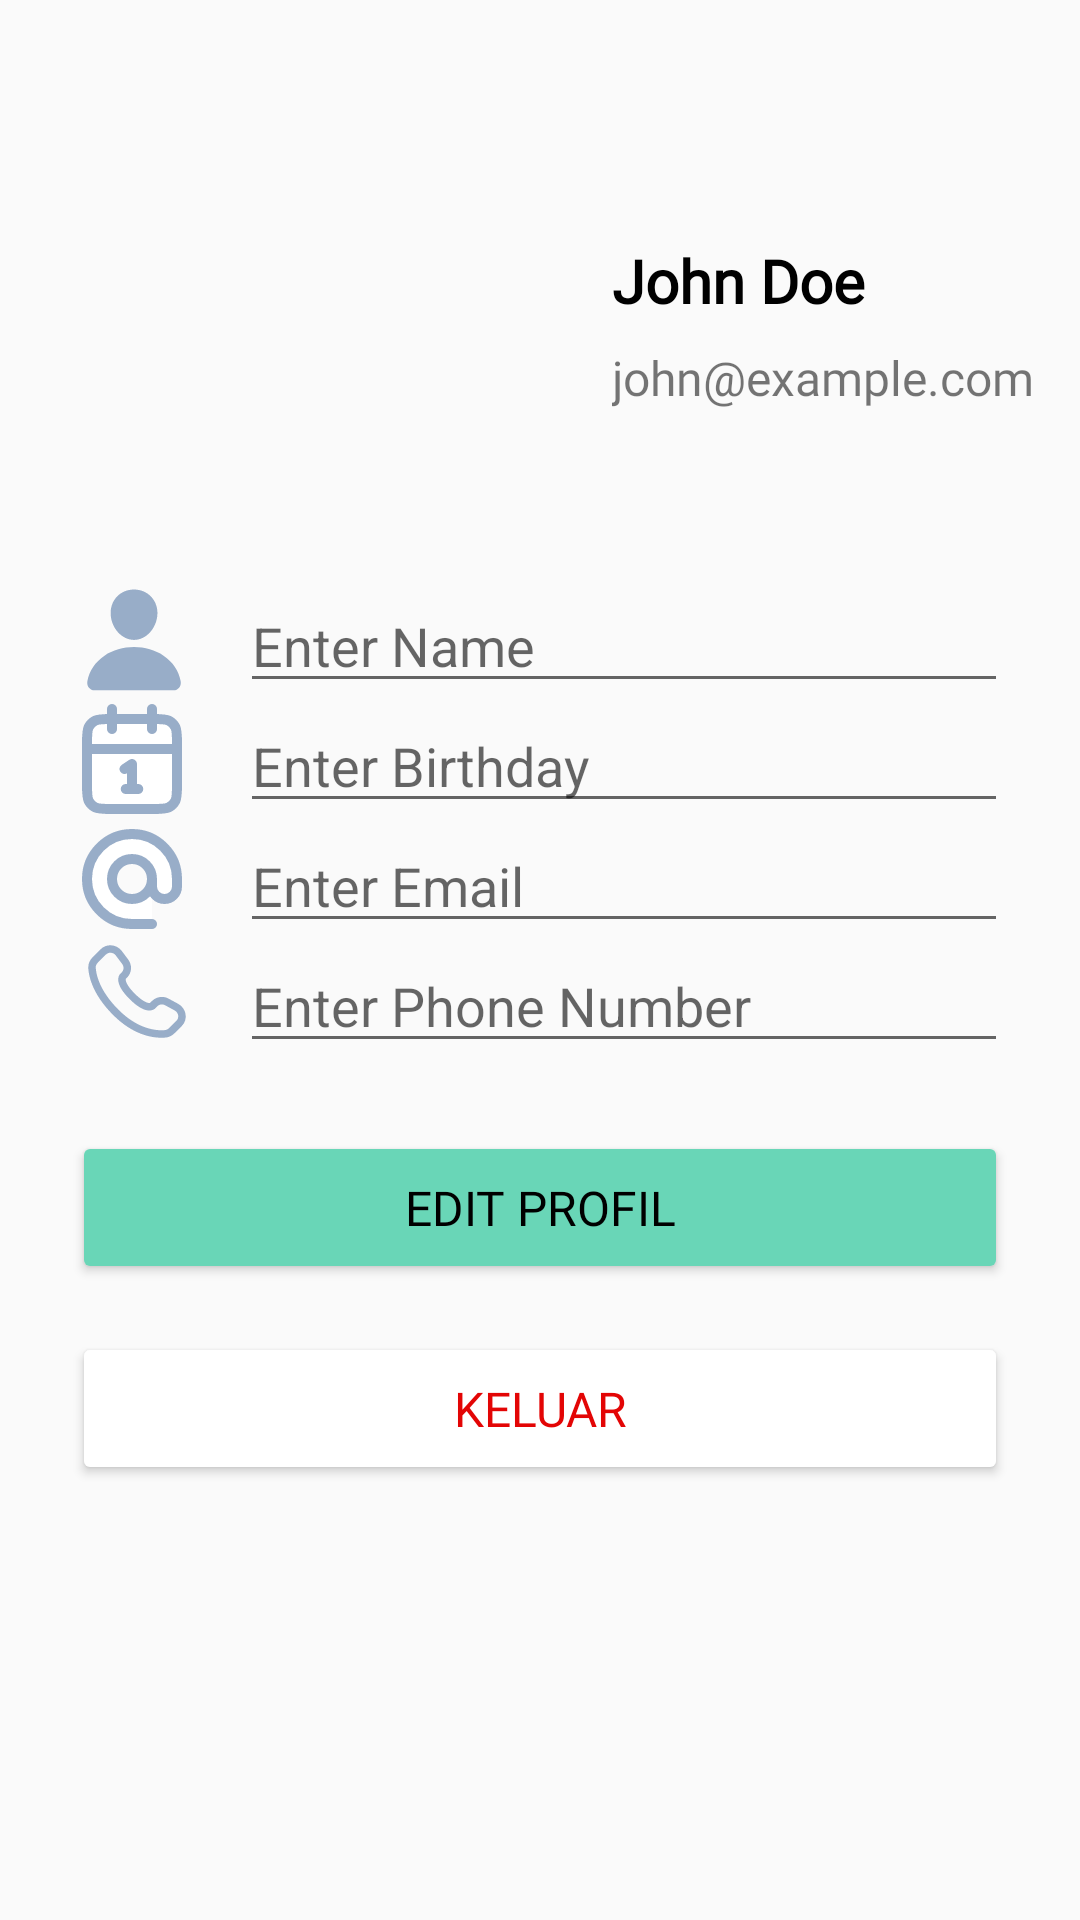

The Android layout XML behind this screen, and the referenced resources:
<!-- AndroidManifest.xml: application theme Theme.ProjectAkhir -->
<!-- res/layout/priogdg.xml -->
<?xml version="1.0" encoding="utf-8"?>
<androidx.constraintlayout.widget.ConstraintLayout xmlns:android="http://schemas.android.com/apk/res/android"
    xmlns:app="http://schemas.android.com/apk/res-auto"
    xmlns:tools="http://schemas.android.com/tools"
    android:layout_width="match_parent"
    android:layout_height="match_parent"
    tools:context=".First">

    <ImageView
        android:id="@+id/imageView3"
        android:layout_width="132dp"
        android:layout_height="129dp"
        android:layout_marginStart="56dp"
        android:layout_marginTop="64dp"
        app:layout_constraintStart_toStartOf="parent"
        app:layout_constraintTop_toTopOf="parent"
        app:srcCompat="@drawable/avatar" />

    <TextView
        android:id="@+id/textView"
        android:layout_width="wrap_content"
        android:layout_height="wrap_content"
        android:layout_marginStart="16dp"
        android:layout_marginTop="16dp"
        android:fontFamily="@font/poppins_regular"
        android:text="John Doe"
        android:textColor="@color/black"
        android:textSize="20sp"
        android:textStyle="bold"
        app:layout_constraintStart_toEndOf="@+id/imageView3"
        app:layout_constraintTop_toTopOf="@+id/imageView3" />

    <TextView
        android:id="@+id/editTextEmails"
        android:layout_width="wrap_content"
        android:layout_height="wrap_content"
        android:layout_marginStart="16dp"
        android:layout_marginTop="8dp"
        android:fontFamily="@font/poppins_regular"
        android:text="john@example.com"
        android:textSize="16sp"
        app:layout_constraintStart_toEndOf="@+id/imageView3"
        app:layout_constraintTop_toBottomOf="@+id/textView" />














    
    <ImageView
        android:id="@+id/name"
        android:layout_width="40dp"
        android:layout_height="40dp"
        android:layout_marginStart="24dp"
        app:layout_constraintStart_toStartOf="parent"
        app:layout_constraintTop_toBottomOf="@+id/imageView3"
        app:layout_constraintVertical_bias="0.2"
        app:srcCompat="@drawable/ic_profile" />

    <EditText
        android:id="@+id/editTextName"
        android:layout_width="0dp"
        android:layout_height="wrap_content"
        android:layout_marginStart="16dp"
        android:layout_marginEnd="24dp"
        android:hint="Enter Name"
        android:inputType="textPersonName"
        app:layout_constraintEnd_toEndOf="parent"
        app:layout_constraintStart_toEndOf="@+id/name"
        app:layout_constraintTop_toTopOf="@+id/name" />

    
    <ImageView
        android:id="@+id/birthday"
        android:layout_width="40dp"
        android:layout_height="40dp"
        android:layout_marginStart="24dp"
        app:layout_constraintStart_toStartOf="parent"
        app:layout_constraintTop_toBottomOf="@+id/name"
        app:layout_constraintVertical_bias="0.2"
        app:srcCompat="@drawable/date" />

    <EditText
        android:id="@+id/editTextBirthday"
        android:layout_width="0dp"
        android:layout_height="wrap_content"
        android:layout_marginStart="16dp"
        android:layout_marginEnd="24dp"
        android:hint="Enter Birthday"
        android:inputType="date"
        app:layout_constraintEnd_toEndOf="parent"
        app:layout_constraintStart_toEndOf="@+id/birthday"
        app:layout_constraintTop_toTopOf="@+id/birthday" />

    
    <ImageView
        android:id="@+id/email"
        android:layout_width="40dp"
        android:layout_height="40dp"
        android:layout_marginStart="24dp"
        app:layout_constraintStart_toStartOf="parent"
        app:layout_constraintTop_toBottomOf="@+id/birthday"
        app:layout_constraintVertical_bias="0.2"
        app:srcCompat="@drawable/ic_emailpic" />

    <EditText
        android:id="@+id/editTextEmail"
        android:layout_width="0dp"
        android:layout_height="wrap_content"
        android:layout_marginStart="16dp"
        android:layout_marginEnd="24dp"
        android:hint="Enter Email"
        android:inputType="textEmailAddress"
        app:layout_constraintEnd_toEndOf="parent"
        app:layout_constraintStart_toEndOf="@+id/email"
        app:layout_constraintTop_toTopOf="@+id/email" />

    
    <ImageView
        android:id="@+id/phoneNumber"
        android:layout_width="40dp"
        android:layout_height="40dp"
        android:layout_marginStart="24dp"
        app:layout_constraintStart_toStartOf="parent"
        app:layout_constraintTop_toBottomOf="@+id/email"
        app:layout_constraintVertical_bias="0.2"
        app:srcCompat="@drawable/ic_phonepic" />

    <EditText
        android:id="@+id/editTextPhoneNumber"
        android:layout_width="0dp"
        android:layout_height="wrap_content"
        android:layout_marginStart="16dp"
        android:layout_marginEnd="24dp"
        android:hint="Enter Phone Number"
        android:inputType="phone"
        app:layout_constraintEnd_toEndOf="parent"
        app:layout_constraintStart_toEndOf="@+id/phoneNumber"
        app:layout_constraintTop_toTopOf="@+id/phoneNumber" />













    <Button
        android:id="@+id/button2"
        android:layout_width="0dp"
        android:layout_height="51dp"
        android:layout_marginStart="24dp"
        android:layout_marginEnd="24dp"
        android:layout_marginTop="24dp"
        android:backgroundTint="#69D6B7"
        android:fontFamily="@font/poppins_bold"
        android:text="EDIT PROFIL"
        android:textColor="#000000"
        android:textSize="16sp"
        app:layout_constraintEnd_toEndOf="parent"
        app:layout_constraintStart_toStartOf="parent"
        app:layout_constraintTop_toBottomOf="@+id/phoneNumber" />

    <Button
        android:id="@+id/button3"
        android:layout_width="0dp"
        android:layout_height="51dp"
        android:layout_marginStart="24dp"
        android:layout_marginEnd="24dp"
        android:layout_marginTop="16dp"
        android:backgroundTint="#FFFFFF"
        android:fontFamily="@font/poppins_bold"
        android:text="KELUAR"
        android:textColor="#E30505"
        android:textSize="16sp"
        app:layout_constraintEnd_toEndOf="parent"
        app:layout_constraintStart_toStartOf="parent"
        app:layout_constraintTop_toBottomOf="@+id/button2" />

</androidx.constraintlayout.widget.ConstraintLayout>
<!-- resources referenced by this layout -->
<resources>
  <color name="black">#FF000000</color>
  <!-- drawable date (drawable) -->
  <vector xmlns:android="http://schemas.android.com/apk/res/android"
      android:width="800dp"
      android:height="800dp"
      android:viewportWidth="24"
      android:viewportHeight="24">
    <path
        android:pathData="M21,10H3M16,2V6M8,2V6M10.5,14L12,13V18M10.75,18H13.25M7.8,22H16.2C17.88,22 18.72,22 19.362,21.673C19.927,21.385 20.385,20.927 20.673,20.362C21,19.72 21,18.88 21,17.2V8.8C21,7.12 21,6.28 20.673,5.638C20.385,5.074 19.927,4.615 19.362,4.327C18.72,4 17.88,4 16.2,4H7.8C6.12,4 5.28,4 4.638,4.327C4.074,4.615 3.615,5.074 3.327,5.638C3,6.28 3,7.12 3,8.8V17.2C3,18.88 3,19.72 3.327,20.362C3.615,20.927 4.074,21.385 4.638,21.673C5.28,22 6.12,22 7.8,22Z"
        android:strokeLineJoin="round"
        android:strokeWidth="2"
        android:fillColor="#fff"
        android:strokeColor="#98ADC8"
        android:strokeLineCap="round"/>
  </vector>
  <!-- drawable ic_emailpic (drawable) -->
  <vector xmlns:android="http://schemas.android.com/apk/res/android"
      android:width="800dp"
      android:height="800dp"
      android:viewportWidth="24"
      android:viewportHeight="24">
    <path
        android:pathData="M16,12C16,14.209 14.209,16 12,16C9.791,16 8,14.209 8,12C8,9.791 9.791,8 12,8C14.209,8 16,9.791 16,12ZM16,12V13.5C16,14.881 17.119,16 18.5,16V16C19.881,16 21,14.881 21,13.5V12C21,7.029 16.971,3 12,3C7.029,3 3,7.029 3,12C3,16.971 7.029,21 12,21H16"
        android:strokeLineJoin="round"
        android:strokeWidth="2"
        android:fillColor="#fff"
        android:strokeColor="#98ADC8"
        android:strokeLineCap="round"/>
  </vector>
  <!-- drawable ic_phonepic: vector/xml drawable (drawable, 3898 chars, omitted) -->
  <!-- drawable ic_profile (drawable) -->
  <vector xmlns:android="http://schemas.android.com/apk/res/android"
      android:width="25dp"
      android:height="25dp"
      android:viewportWidth="25"
      android:viewportHeight="25">
    <path
        android:pathData="M16.515,3.72C15.603,2.735 14.329,2.192 12.923,2.192C11.509,2.192 10.231,2.731 9.323,3.71C8.405,4.7 7.958,6.045 8.063,7.497C8.271,10.362 10.451,12.692 12.923,12.692C15.395,12.692 17.571,10.362 17.783,7.498C17.889,6.059 17.439,4.717 16.515,3.72Z"
        android:fillColor="#98ADC8"/>
    <path
        android:pathData="M21.173,23.192H4.673C4.457,23.195 4.243,23.15 4.047,23.059C3.851,22.969 3.677,22.836 3.539,22.671C3.234,22.306 3.111,21.809 3.202,21.306C3.598,19.111 4.832,17.268 6.773,15.974C8.497,14.825 10.681,14.192 12.923,14.192C15.165,14.192 17.349,14.825 19.073,15.974C21.014,17.267 22.248,19.111 22.644,21.306C22.735,21.809 22.612,22.306 22.307,22.67C22.169,22.836 21.995,22.969 21.799,23.059C21.603,23.15 21.389,23.195 21.173,23.192Z"
        android:fillColor="#98ADC8"/>
  </vector>
  <!-- drawable panah: png bitmap (drawable, 358 bytes) -->
  <style name="Theme.ProjectAkhir" parent="Base.Theme.ProjectAkhir" />
  <style name="Base.Theme.ProjectAkhir" parent="Theme.AppCompat.Light.NoActionBar">
          
          
      </style>
</resources>
